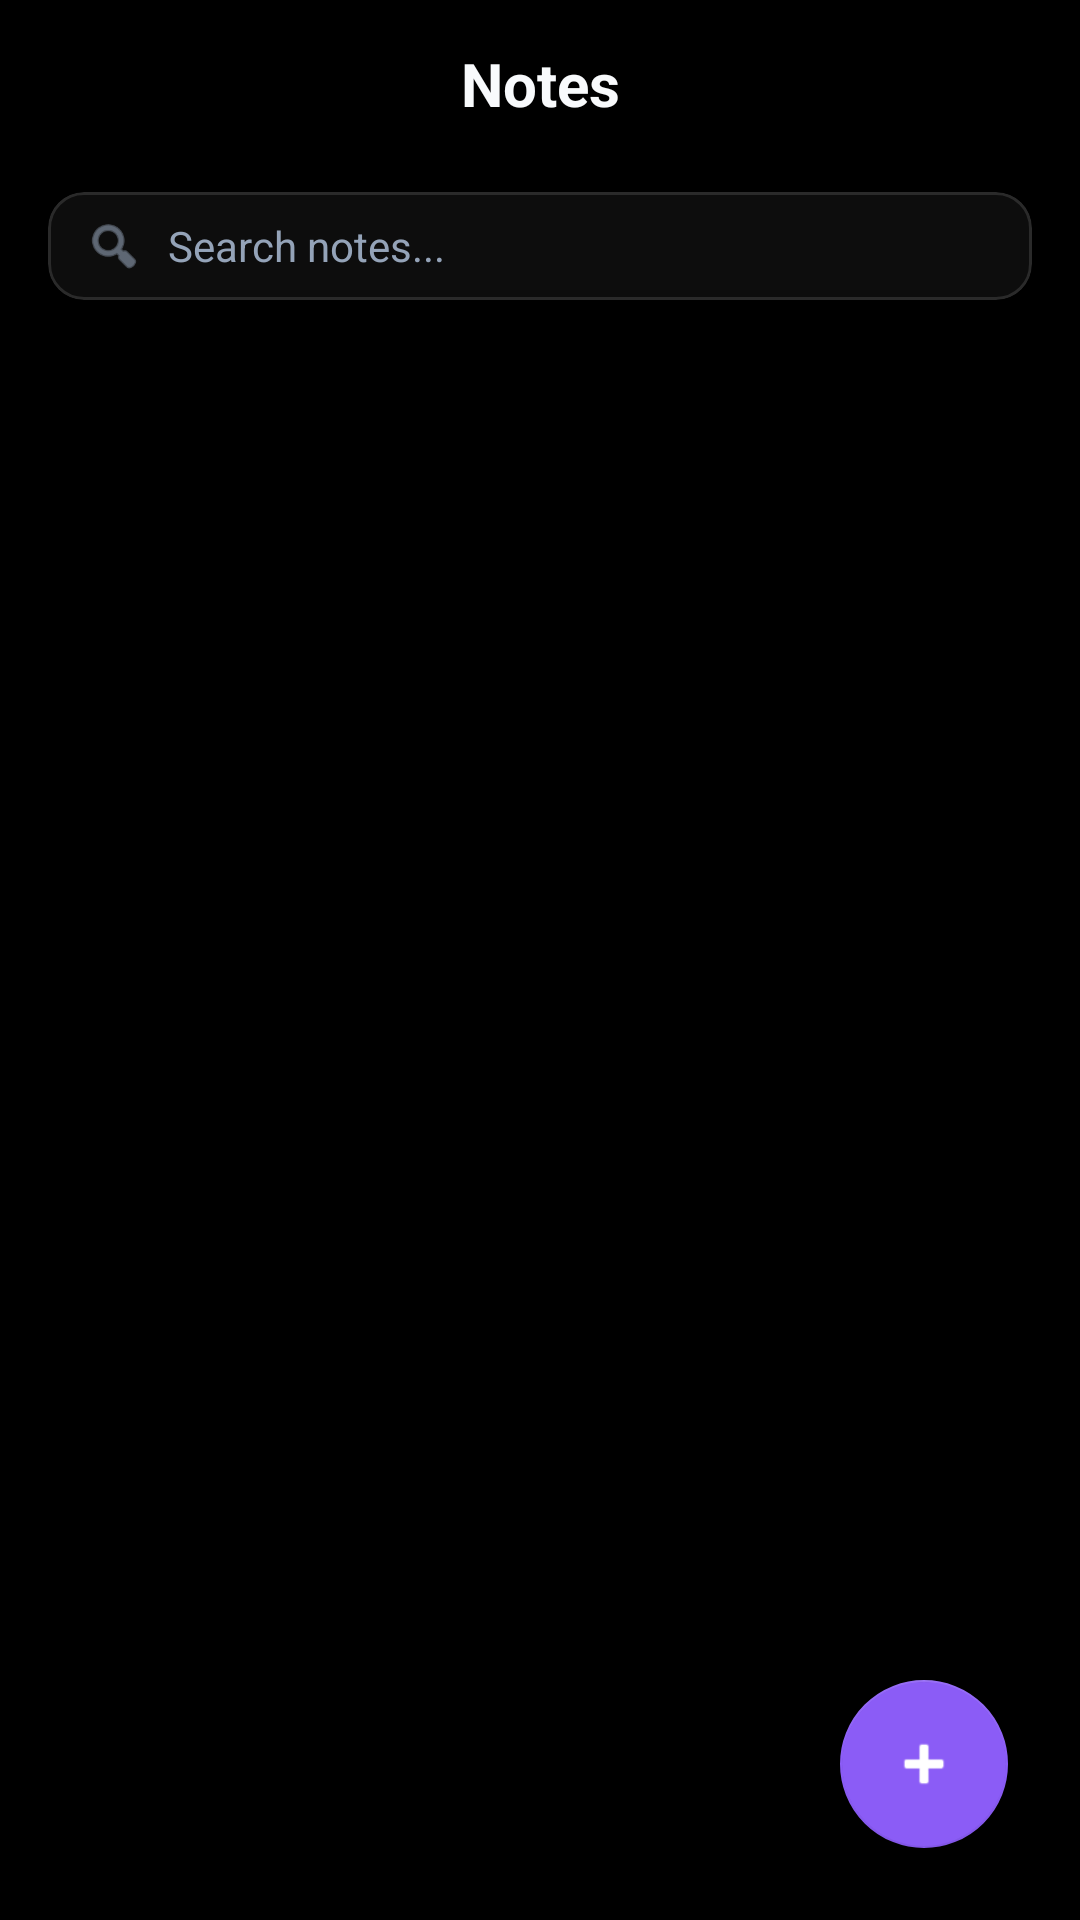

Here is an Android app screen rendered from its layout file. Give the layout XML and the strings, colors and styles it references.
<!-- AndroidManifest.xml: activity theme Theme.Notesphere.NoActionBar -->
<!-- res/layout/activity_notes_list.xml -->
<?xml version="1.0" encoding="utf-8"?>
<androidx.coordinatorlayout.widget.CoordinatorLayout xmlns:android="http://schemas.android.com/apk/res/android"
    xmlns:app="http://schemas.android.com/apk/res-auto"
    android:layout_width="match_parent"
    android:layout_height="match_parent"
    android:background="@color/background">

    <androidx.constraintlayout.widget.ConstraintLayout
        android:layout_width="match_parent"
        android:layout_height="match_parent">

        <LinearLayout
            android:id="@+id/notesToolbar"
            android:layout_width="match_parent"
            android:layout_height="?attr/actionBarSize"
            android:gravity="center_vertical"
            android:orientation="horizontal"
            android:paddingHorizontal="16dp"
            app:layout_constraintTop_toTopOf="parent">

            <ImageButton
                android:id="@+id/btnBack"
                android:layout_width="40dp"
                android:layout_height="40dp"
                android:background="?attr/selectableItemBackgroundBorderless"
                android:src="@drawable/ic_back"
                app:tint="@color/ns_text_primary" />

            <TextView
                android:id="@+id/tvTitle"
                android:layout_width="0dp"
                android:layout_height="wrap_content"
                android:layout_weight="1"
                android:gravity="center"
                android:text="Notes"
                android:textColor="@color/ns_text_primary"
                android:textSize="20sp"
                android:textStyle="bold" />

            <View
                android:layout_width="40dp"
                android:layout_height="40dp" />

        </LinearLayout>

        <com.google.android.material.card.MaterialCardView
            android:id="@+id/searchCard"
            android:layout_width="match_parent"
            android:layout_height="wrap_content"
            android:layout_marginHorizontal="16dp"
            android:layout_marginTop="8dp"
            app:cardBackgroundColor="@color/surface"
            app:cardCornerRadius="12dp"
            app:cardElevation="0dp"
            app:layout_constraintTop_toBottomOf="@id/notesToolbar"
            app:strokeColor="#1FFFFFFF"
            app:strokeWidth="1dp">

            <LinearLayout
                android:layout_width="match_parent"
                android:layout_height="wrap_content"
                android:gravity="center_vertical"
                android:orientation="horizontal"
                android:paddingHorizontal="12dp"
                android:paddingVertical="8dp">

                <ImageView
                    android:layout_width="20dp"
                    android:layout_height="20dp"
                    android:src="@android:drawable/ic_menu_search"
                    app:tint="@color/ns_text_secondary" />

                <EditText
                    android:id="@+id/etSearch"
                    android:layout_width="match_parent"
                    android:layout_height="wrap_content"
                    android:layout_marginStart="8dp"
                    android:background="@null"
                    android:hint="Search notes..."
                    android:textColor="@color/ns_text_primary"
                    android:textColorHint="@color/ns_text_secondary"
                    android:textSize="14sp" />
            </LinearLayout>
        </com.google.android.material.card.MaterialCardView>

        <androidx.recyclerview.widget.RecyclerView
            android:id="@+id/rvNotes"
            android:layout_width="match_parent"
            android:layout_height="0dp"
            android:layout_marginTop="12dp"
            android:clipToPadding="false"
            android:paddingBottom="80dp"
            app:layout_constraintBottom_toBottomOf="parent"
            app:layout_constraintTop_toBottomOf="@id/searchCard" />

        <LinearLayout
            android:id="@+id/layoutEmpty"
            android:layout_width="wrap_content"
            android:layout_height="wrap_content"
            android:gravity="center"
            android:orientation="vertical"
            android:visibility="gone"
            app:layout_constraintBottom_toBottomOf="parent"
            app:layout_constraintEnd_toEndOf="parent"
            app:layout_constraintStart_toStartOf="parent"
            app:layout_constraintTop_toBottomOf="@id/searchCard">

            <ImageView
                android:layout_width="80dp"
                android:layout_height="80dp"
                android:alpha="0.5"
                android:src="@android:drawable/ic_menu_edit"
                app:tint="@color/primary" />

            <TextView
                android:layout_width="wrap_content"
                android:layout_height="wrap_content"
                android:layout_marginTop="16dp"
                android:text="No notes found"
                android:textColor="@color/ns_text_secondary"
                android:textSize="16sp" />
        </LinearLayout>

        <com.google.android.material.progressindicator.CircularProgressIndicator
            android:id="@+id/loadingAnimation"
            android:layout_width="wrap_content"
            android:layout_height="wrap_content"
            android:indeterminate="true"
            android:visibility="gone"
            app:indicatorColor="@color/primary"
            app:layout_constraintBottom_toBottomOf="parent"
            app:layout_constraintEnd_toEndOf="parent"
            app:layout_constraintStart_toStartOf="parent"
            app:layout_constraintTop_toTopOf="parent" />

    </androidx.constraintlayout.widget.ConstraintLayout>

    <com.google.android.material.floatingactionbutton.FloatingActionButton
        android:id="@+id/fabAddNote"
        android:layout_width="wrap_content"
        android:layout_height="wrap_content"
        android:layout_gravity="bottom|end"
        android:layout_margin="24dp"
        android:src="@android:drawable/ic_input_add"
        app:backgroundTint="@color/primary"
        app:elevation="8dp"
        app:tint="@android:color/white" />

</androidx.coordinatorlayout.widget.CoordinatorLayout>
<!-- resources referenced by this layout -->
<resources>
  <color name="background">#000000</color>
  <color name="ns_text_primary">#F8FAFC</color>
  <color name="ns_text_secondary">#94A3B8</color>
  <color name="primary">#8B5CF6</color>
  <color name="surface">#0D0D0D</color>
  <style name="Theme.Notesphere.NoActionBar">
          <item name="windowActionBar">false</item>
          <item name="windowNoTitle">true</item>
      </style>
</resources>
